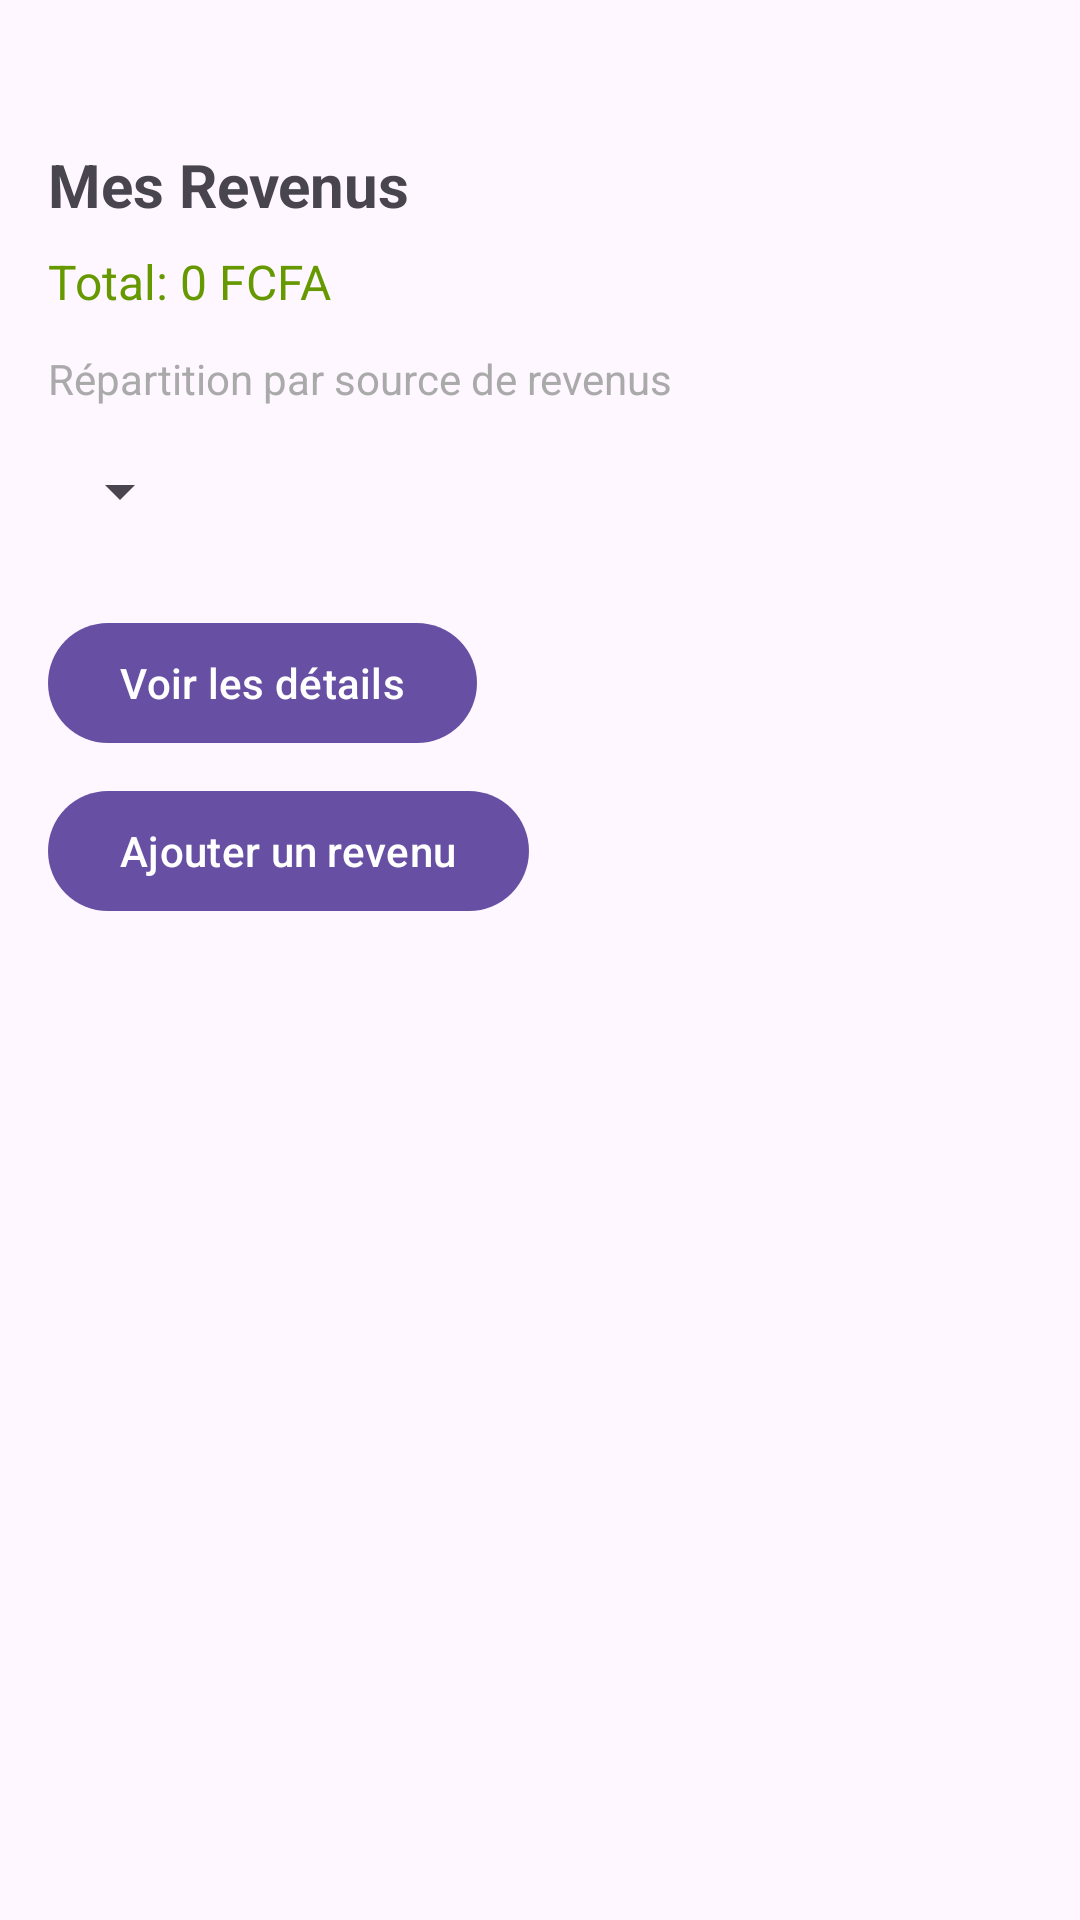

Write the Android layout XML for this screen, with the resource values it uses.
<!-- AndroidManifest.xml: application theme Theme.MonBudget -->
<!-- res/layout/fragment_revenus.xml -->
<?xml version="1.0" encoding="utf-8"?>
<ScrollView xmlns:android="http://schemas.android.com/apk/res/android"
    android:layout_width="match_parent"
    android:layout_height="match_parent"
    android:padding="16dp">

    <LinearLayout
        android:layout_width="match_parent"
        android:layout_height="wrap_content"
        android:orientation="vertical">

        
        <TextView
            android:id="@+id/txtTitreRevenus"
            android:layout_width="wrap_content"
            android:layout_height="wrap_content"
            android:text="Mes Revenus"
            android:textSize="20sp"
            android:textStyle="bold"
            android:layout_marginTop="32dp"
            android:layout_marginBottom="8dp"/>

        
        <TextView
            android:id="@+id/txtTotalRevenus"
            android:layout_width="wrap_content"
            android:layout_height="wrap_content"
            android:text="Total: 0 FCFA"
            android:textSize="16sp"
            android:textColor="@android:color/holo_green_dark"
            android:layout_marginBottom="12dp"/>

        
        <TextView
            android:id="@+id/txtMessageCroissance"
            android:layout_width="wrap_content"
            android:layout_height="wrap_content"
            android:text="Répartition par source de revenus"
            android:textSize="14sp"
            android:textColor="@android:color/darker_gray"
            android:layout_marginBottom="16dp"/>

        
        <Spinner
            android:id="@+id/spinnerMois"
            android:layout_width="wrap_content"
            android:layout_height="wrap_content"
            android:layout_marginBottom="12dp"/>

        
        <androidx.recyclerview.widget.RecyclerView
            android:id="@+id/recyclerRevenus"
            android:layout_width="match_parent"
            android:layout_height="wrap_content"
            android:layout_marginBottom="16dp"/>

        
        <Button
            android:id="@+id/btnVoirDetails"
            android:layout_width="wrap_content"
            android:layout_height="wrap_content"
            android:text="Voir les détails"/>

        <Button
            android:id="@+id/btnAjouterRevenu"
            android:layout_width="wrap_content"
            android:layout_height="wrap_content"
            android:text="Ajouter un revenu"
            android:layout_marginTop="8dp"/>
    </LinearLayout>
</ScrollView>
<!-- resources referenced by this layout -->
<resources>
  <style name="Theme.MonBudget" parent="Base.Theme.MonBudget" />
  <style name="Base.Theme.MonBudget" parent="Theme.Material3.DayNight.NoActionBar">
          
          
      </style>
</resources>
